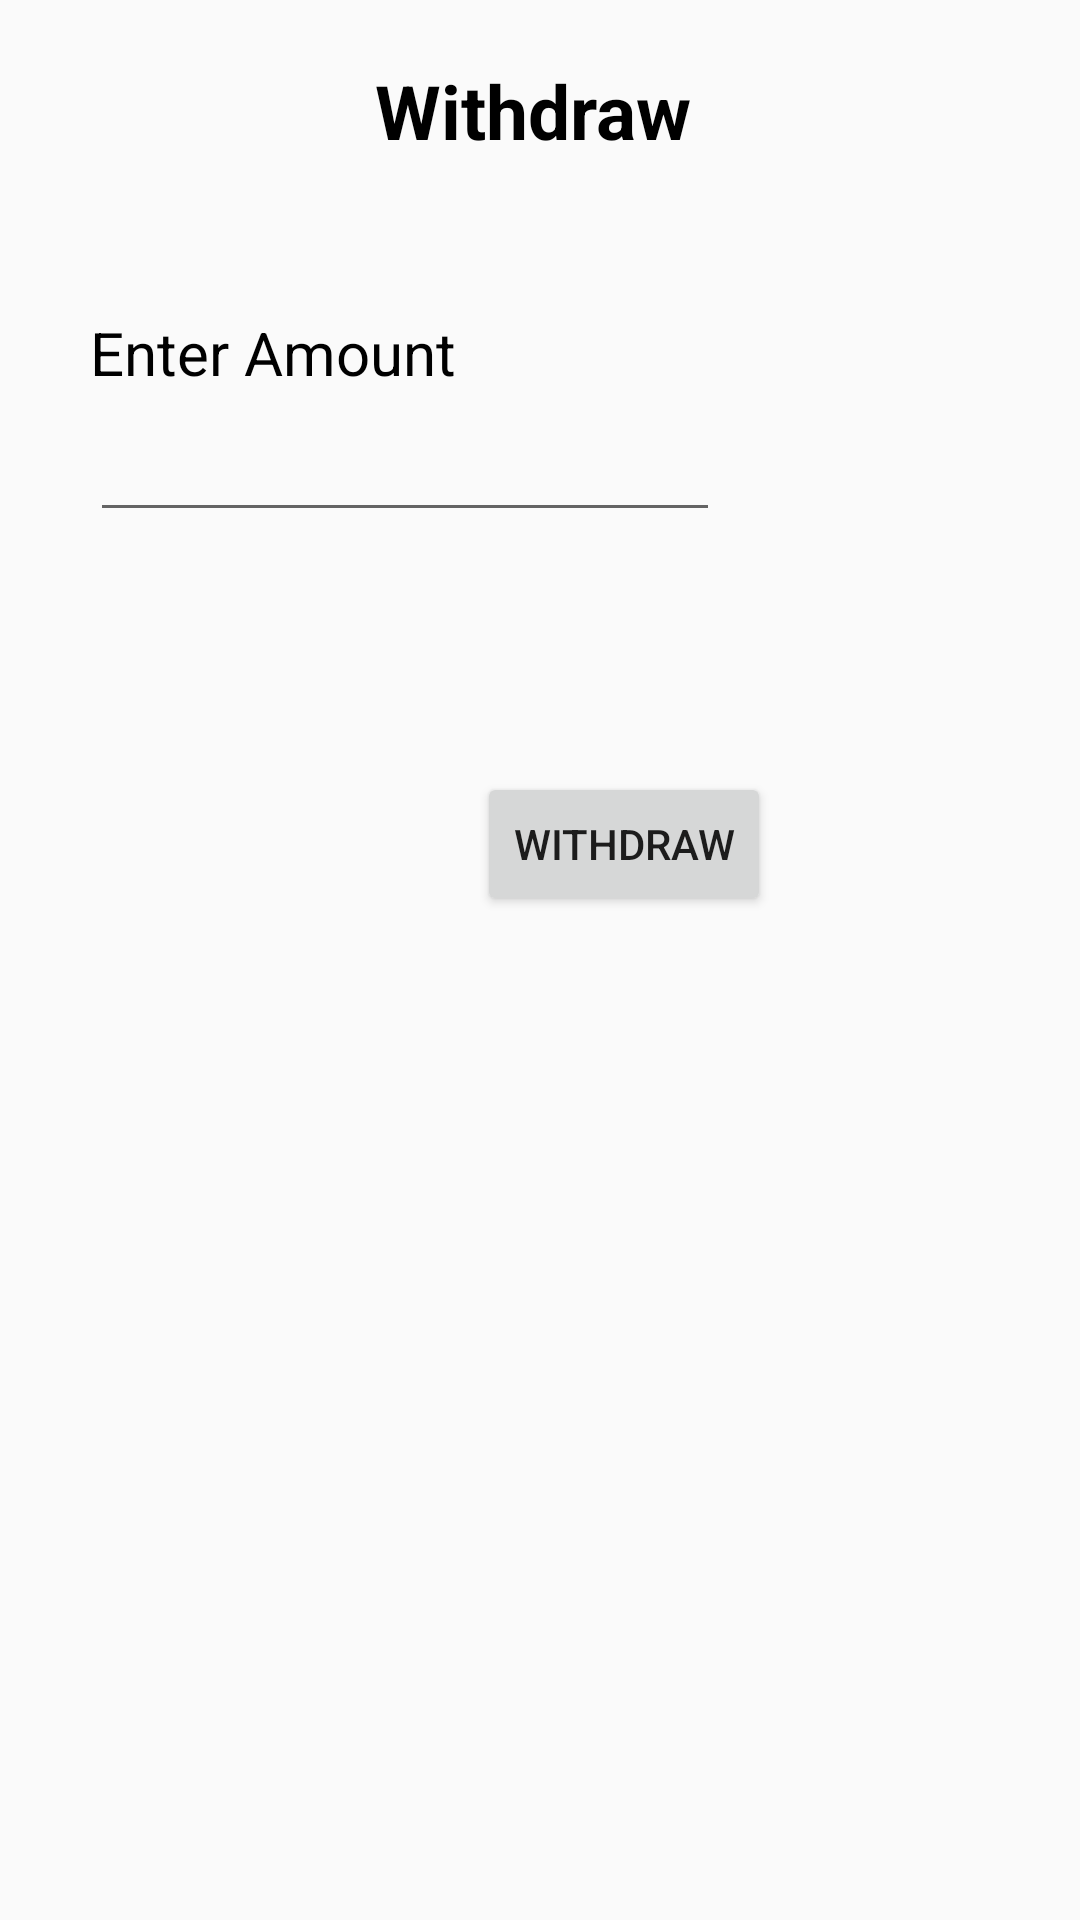

This screen was rendered from an Android layout file. Write that file and the resources it references.
<!-- AndroidManifest.xml: application theme Theme.RENTO -->
<!-- res/layout/activity_withdraw.xml -->
<?xml version="1.0" encoding="utf-8"?>
<androidx.constraintlayout.widget.ConstraintLayout xmlns:android="http://schemas.android.com/apk/res/android"
    xmlns:app="http://schemas.android.com/apk/res-auto"
    xmlns:tools="http://schemas.android.com/tools"
    android:layout_width="match_parent"
    android:layout_height="match_parent"
    tools:context=".WithdrawActivity">

    <TextView
        android:id="@+id/textView34"
        android:layout_width="wrap_content"
        android:layout_height="wrap_content"
        android:layout_marginStart="150dp"
        android:layout_marginTop="20dp"
        android:layout_marginEnd="155dp"
        android:text="Withdraw"
        android:textColor="@color/black"
        android:textSize="25dp"
        android:textStyle="bold"
        app:layout_constraintEnd_toEndOf="parent"
        app:layout_constraintStart_toStartOf="parent"
        app:layout_constraintTop_toTopOf="parent" />

    <TextView
        android:id="@+id/textView35"
        android:layout_width="wrap_content"
        android:layout_height="wrap_content"
        android:layout_marginStart="30dp"
        android:layout_marginTop="104dp"
        android:text="Enter Amount"
        android:textSize="20dp"
        android:textColor="@color/black"
        app:layout_constraintStart_toStartOf="parent"
        app:layout_constraintTop_toTopOf="parent" />

    <EditText
        android:id="@+id/editTextNumber"
        android:layout_width="wrap_content"
        android:layout_height="wrap_content"
        android:layout_marginStart="30dp"
        android:layout_marginTop="5dp"
        android:ems="10"
        android:drawableStart="@drawable/ic_baseline_currency_rupee_24"
        android:paddingStart="10dp"
        android:inputType="number"
        app:layout_constraintStart_toStartOf="parent"
        app:layout_constraintTop_toBottomOf="@+id/textView35" />

    <Button
        android:id="@+id/button"
        android:layout_width="wrap_content"
        android:layout_height="wrap_content"
        android:layout_marginStart="159dp"
        android:layout_marginTop="80dp"
        android:text="Withdraw"
        app:layout_constraintStart_toStartOf="parent"
        app:layout_constraintTop_toBottomOf="@+id/editTextNumber" />
</androidx.constraintlayout.widget.ConstraintLayout>
<!-- resources referenced by this layout -->
<resources>
  <color name="black">#FF000000</color>
  <style name="Theme.RENTO" parent="Theme.AppCompat.DayNight.NoActionBar">
          
          <item name="colorPrimary">@color/purple_500</item>
          <item name="colorPrimaryVariant">@color/purple_700</item>
          <item name="colorOnPrimary">@color/white</item>
          
          <item name="colorSecondary">@color/teal_200</item>
          <item name="colorSecondaryVariant">@color/teal_700</item>
          <item name="colorOnSecondary">@color/black</item>
          
          <item name="android:statusBarColor">?attr/colorPrimaryVariant</item>
          <item name="android:windowActivityTransitions">true</item>
          <item name="android:windowEnterTransition">@transition/trans_anim</item>
          <item name="android:windowExitTransition">@transition/trans_anim</item>
          
      </style>
  <color name="purple_500">#FF6200EE</color>
  <color name="purple_700">#FF3700B3</color>
  <color name="white">#FFFFFFFF</color>
  <color name="teal_200">#FF03DAC5</color>
  <color name="teal_700">#FF018786</color>
</resources>
